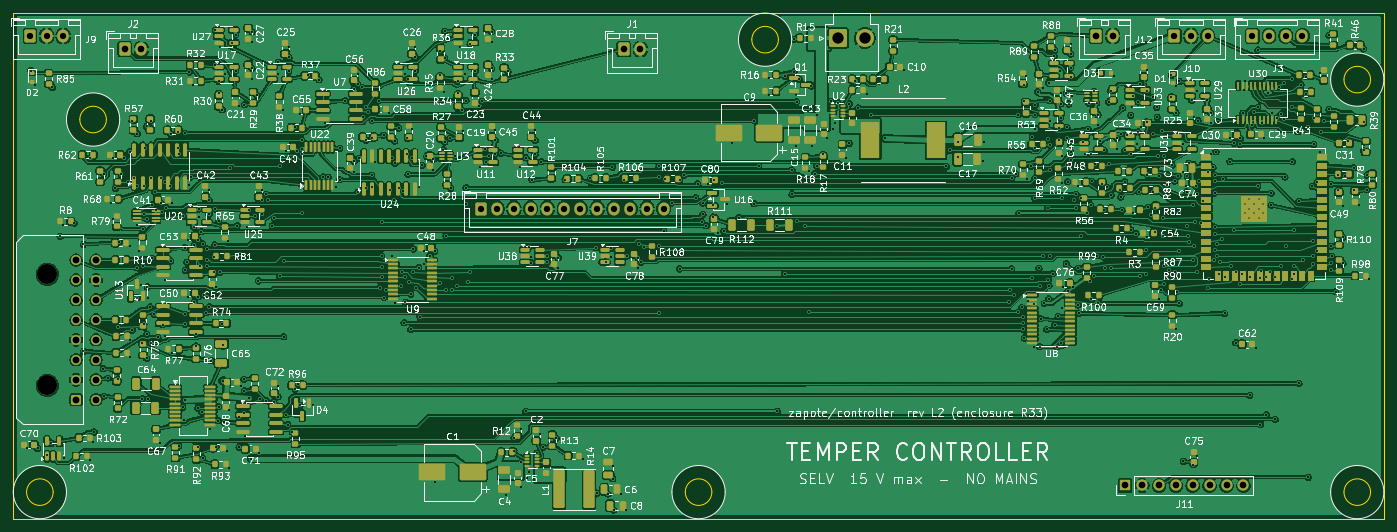
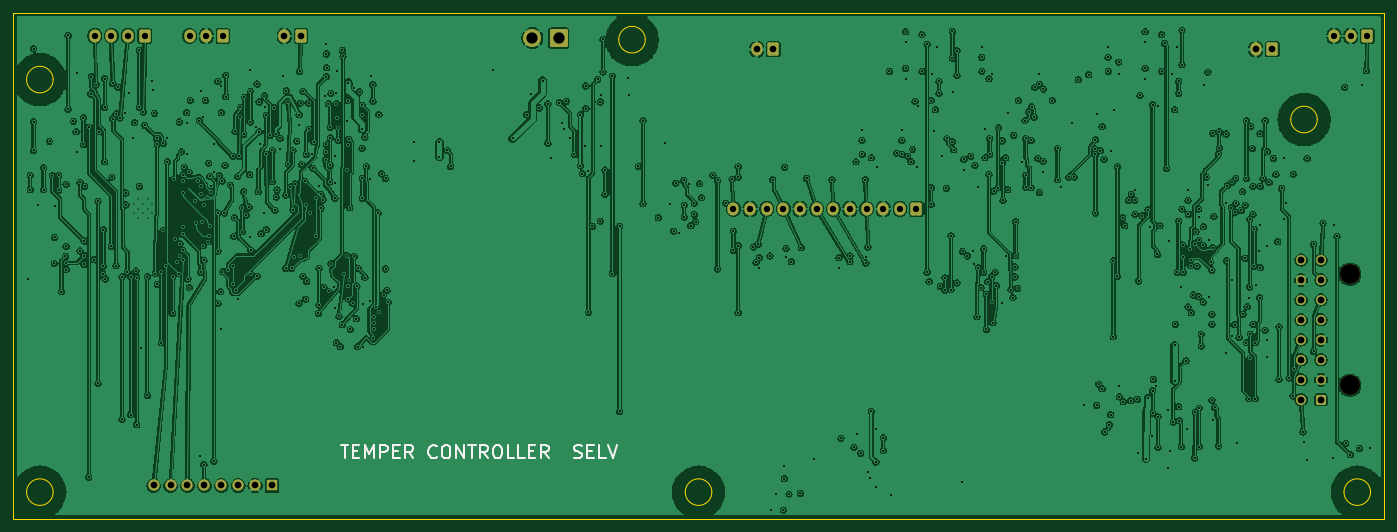
Circuit board: 11 layer files. Board 206.0 x 76.0 mm.
- bottom_copper: controller-B_Cu.gbl (753843 bytes)
- bottom_mask: controller-B_Mask.gbs (3237 bytes)
- paste: controller-B_Paste.gbp (455 bytes)
- bottom_silk: controller-B_Silkscreen.gbo (10471 bytes)
- outline: controller-Edge_Cuts.gm1 (1579 bytes)
- top_copper: controller-F_Cu.gtl (1426904 bytes)
- top_mask: controller-F_Mask.gts (31287 bytes)
- paste: controller-F_Paste.gtp (28806 bytes)
- top_silk: controller-F_Silkscreen.gto (443009 bytes)
- drill: controller-NPTH.drl (358 bytes)
- drill: controller-PTH.drl (13804 bytes)

=== bottom_copper: controller-B_Cu.gbl (753843 bytes, source omitted) ===
=== bottom_mask: controller-B_Mask.gbs (3237 bytes, source withheld) ===
=== paste: controller-B_Paste.gbp ===
%TF.GenerationSoftware,KiCad,Pcbnew,10.0.4*%
%TF.CreationDate,2026-10-12T06:34:37-06:00*%
%TF.ProjectId,controller,636f6e74-726f-46c6-9c65-722e6b696361,rev?*%
%TF.SameCoordinates,Original*%
%TF.FileFunction,Paste,Bot*%
%TF.FilePolarity,Positive*%
%FSLAX46Y46*%
G04 Gerber Fmt 4.6, Leading zero omitted, Abs format (unit mm)*
G04 Created by KiCad (PCBNEW 10.0.4) date 2026-10-12 06:34:37*
%MOMM*%
%LPD*%
G01*
G04 APERTURE LIST*
G04 APERTURE END LIST*
M02*

=== bottom_silk: controller-B_Silkscreen.gbo (10471 bytes, source omitted) ===
=== outline: controller-Edge_Cuts.gm1 ===
%TF.GenerationSoftware,KiCad,Pcbnew,10.0.4*%
%TF.CreationDate,2026-10-12T06:34:37-06:00*%
%TF.ProjectId,controller,636f6e74-726f-46c6-9c65-722e6b696361,rev?*%
%TF.SameCoordinates,Original*%
%TF.FileFunction,Profile,NP*%
%FSLAX46Y46*%
G04 Gerber Fmt 4.6, Leading zero omitted, Abs format (unit mm)*
G04 Created by KiCad (PCBNEW 10.0.4) date 2026-10-12 06:34:37*
%MOMM*%
%LPD*%
G01*
G04 APERTURE LIST*
%TA.AperFunction,Profile*%
%ADD10C,0.100000*%
%TD*%
G04 APERTURE END LIST*
D10*
X20000000Y-20000000D02*
X226000000Y-20000000D01*
X20000000Y-96000000D02*
X20000000Y-20000000D01*
X26000000Y-92000000D02*
G75*
G02*
X22000000Y-92000000I-2000000J0D01*
G01*
X22000000Y-92000000D02*
G75*
G02*
X26000000Y-92000000I2000000J0D01*
G01*
X34000000Y-36000000D02*
G75*
G02*
X30000000Y-36000000I-2000000J0D01*
G01*
X30000000Y-36000000D02*
G75*
G02*
X34000000Y-36000000I2000000J0D01*
G01*
X125000000Y-92000000D02*
G75*
G02*
X121000000Y-92000000I-2000000J0D01*
G01*
X121000000Y-92000000D02*
G75*
G02*
X125000000Y-92000000I2000000J0D01*
G01*
X135000000Y-24000000D02*
G75*
G02*
X131000000Y-24000000I-2000000J0D01*
G01*
X131000000Y-24000000D02*
G75*
G02*
X135000000Y-24000000I2000000J0D01*
G01*
X224000000Y-30000000D02*
G75*
G02*
X220000000Y-30000000I-2000000J0D01*
G01*
X220000000Y-30000000D02*
G75*
G02*
X224000000Y-30000000I2000000J0D01*
G01*
X224000000Y-92000000D02*
G75*
G02*
X220000000Y-92000000I-2000000J0D01*
G01*
X220000000Y-92000000D02*
G75*
G02*
X224000000Y-92000000I2000000J0D01*
G01*
X226000000Y-20000000D02*
X226000000Y-96000000D01*
X226000000Y-96000000D02*
X20000000Y-96000000D01*
M02*

=== top_copper: controller-F_Cu.gtl (1426904 bytes, source omitted) ===
=== top_mask: controller-F_Mask.gts (31287 bytes, source omitted) ===
=== paste: controller-F_Paste.gtp (28806 bytes, source omitted) ===
=== top_silk: controller-F_Silkscreen.gto (443009 bytes, source omitted) ===
=== drill: controller-NPTH.drl ===
M48
; DRILL file KiCad 10.0.4 date 2026-10-12T06:34:37
; FORMAT={-:-/ absolute / metric / decimal}
; #@! TF.CreationDate,2026-10-12T06:34:37-06:00
; #@! TF.GenerationSoftware,Kicad,Pcbnew,10.0.4
; #@! TF.FileFunction,NonPlated,1,4,NPTH
FMAT,2
METRIC
; #@! TA.AperFunction,NonPlated,NPTH,ComponentDrill
T1C3.000
%
G90
G05
T1
X25.115Y-59.24
X25.115Y-75.94
M30

=== drill: controller-PTH.drl (13804 bytes, source omitted) ===
